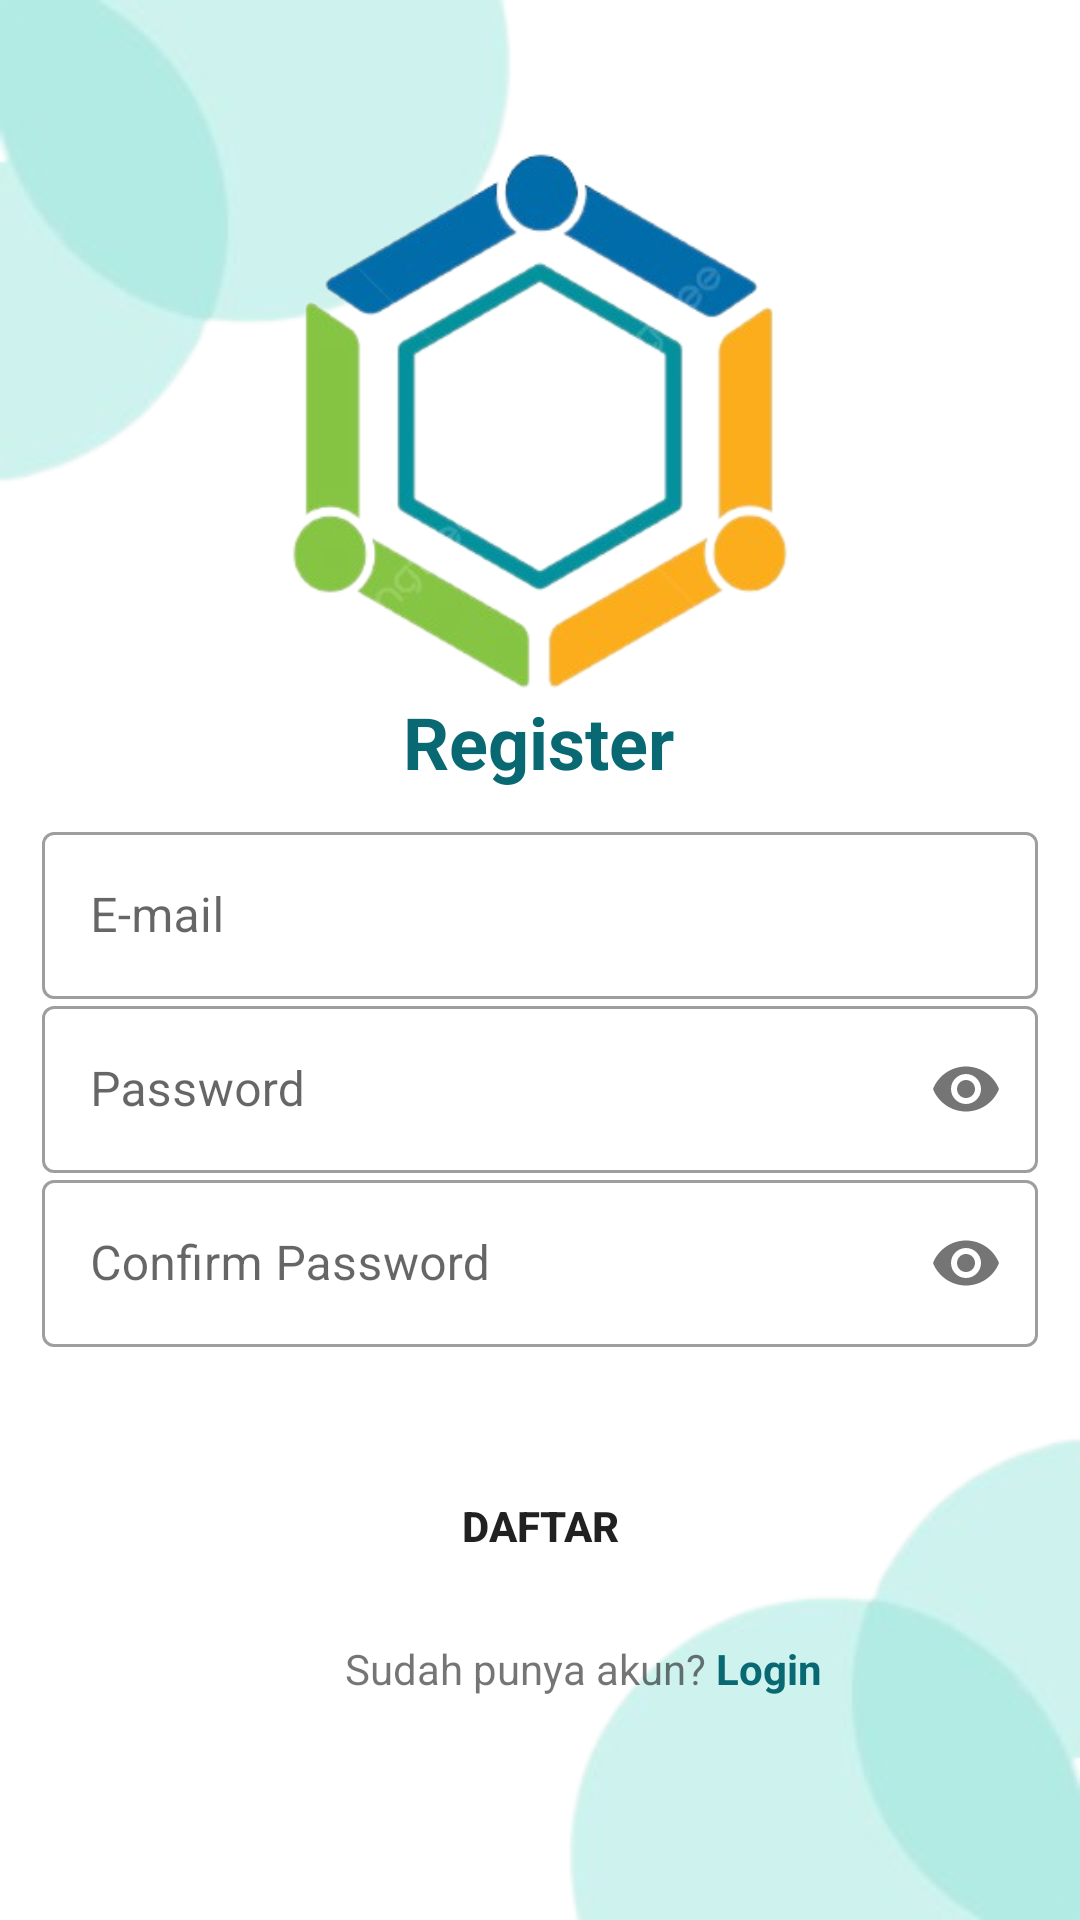

Write the Android layout XML for this screen, with the resource values it uses.
<!-- AndroidManifest.xml: application theme Theme.PekSos -->
<!-- res/layout/activity_register.xml -->
<?xml version="1.0" encoding="utf-8"?>
<androidx.constraintlayout.widget.ConstraintLayout xmlns:android="http://schemas.android.com/apk/res/android"
    xmlns:app="http://schemas.android.com/apk/res-auto"
    xmlns:tools="http://schemas.android.com/tools"
    android:layout_width="match_parent"
    android:layout_height="match_parent"
    tools:context=".RegisterAdmin">

    <androidx.appcompat.widget.AppCompatImageView
        android:layout_width="wrap_content"
        android:layout_height="wrap_content"
        app:layout_constraintStart_toStartOf="parent"
        app:layout_constraintTop_toTopOf="parent"
        app:srcCompat="@drawable/icon_bulat" />

    <androidx.appcompat.widget.AppCompatImageView
        android:id="@+id/appCompatImageView"
        android:layout_width="wrap_content"
        android:layout_height="wrap_content"
        android:rotation="180"
        app:layout_constraintBottom_toBottomOf="parent"
        app:layout_constraintEnd_toEndOf="parent"
        app:srcCompat="@drawable/icon_bulat" />

    <ImageView
        android:layout_width="match_parent"
        android:layout_height="300dp"
        android:src="@drawable/logo_peksos"
        app:layout_constraintEnd_toEndOf="parent"
        app:layout_constraintStart_toStartOf="parent"
        app:layout_constraintTop_toTopOf="parent" />

    <androidx.appcompat.widget.AppCompatTextView
        android:layout_width="wrap_content"
        android:layout_height="wrap_content"
        android:text="Register"
        android:textColor="@color/blue"
        android:textSize="24sp"
        android:textStyle="bold"
        app:layout_constraintBottom_toBottomOf="parent"
        app:layout_constraintEnd_toEndOf="parent"
        app:layout_constraintHorizontal_bias="0.498"
        app:layout_constraintStart_toStartOf="parent"
        app:layout_constraintTop_toTopOf="parent"
        app:layout_constraintVertical_bias="0.38" />

    <com.google.android.material.textfield.TextInputLayout
        android:id="@+id/layoutEmail"
        style="@style/Widget.MaterialComponents.TextInputLayout.OutlinedBox"
        android:layout_width="match_parent"
        android:layout_height="wrap_content"
        android:layout_marginLeft="14dp"
        android:layout_marginRight="14dp"
        app:layout_constraintBottom_toBottomOf="parent"
        app:layout_constraintEnd_toEndOf="parent"
        app:layout_constraintStart_toStartOf="parent"
        app:layout_constraintTop_toTopOf="parent"
        app:layout_constraintVertical_bias="0.47">

        <com.google.android.material.textfield.TextInputEditText
            android:id="@+id/etEmail"
            android:layout_width="match_parent"
            android:layout_height="wrap_content"
            android:hint="E-mail" />

    </com.google.android.material.textfield.TextInputLayout>


    <com.google.android.material.textfield.TextInputLayout
        android:id="@+id/layoutPassword"
        style="@style/Widget.MaterialComponents.TextInputLayout.OutlinedBox"
        android:layout_width="match_parent"
        android:layout_height="wrap_content"
        android:layout_marginLeft="14dp"
        android:layout_marginRight="14dp"
        app:layout_constraintBottom_toBottomOf="parent"
        app:layout_constraintEnd_toEndOf="parent"
        app:layout_constraintStart_toStartOf="parent"
        app:layout_constraintTop_toTopOf="parent"
        app:layout_constraintVertical_bias="0.57"
        app:passwordToggleEnabled="true">

        <com.google.android.material.textfield.TextInputEditText
            android:id="@+id/etPassword"
            android:layout_width="match_parent"
            android:layout_height="wrap_content"
            android:hint="Password"
            android:inputType="textPassword" />

    </com.google.android.material.textfield.TextInputLayout>

    <com.google.android.material.textfield.TextInputLayout
        android:id="@+id/layoutConfirmPassword"
        style="@style/Widget.MaterialComponents.TextInputLayout.OutlinedBox"
        android:layout_width="match_parent"
        android:layout_height="wrap_content"
        android:layout_marginLeft="14dp"
        android:layout_marginRight="14dp"
        app:layout_constraintBottom_toBottomOf="parent"
        app:layout_constraintEnd_toEndOf="parent"
        app:layout_constraintStart_toStartOf="parent"
        app:layout_constraintTop_toTopOf="parent"
        app:layout_constraintVertical_bias="0.67"
        app:passwordToggleEnabled="true">

        <com.google.android.material.textfield.TextInputEditText
            android:id="@+id/etConfirmPassword"
            android:layout_width="match_parent"
            android:layout_height="wrap_content"
            android:hint="Confirm Password"
            android:inputType="textPassword" />

    </com.google.android.material.textfield.TextInputLayout>

    <Button
        android:id="@+id/btnRegister"
        android:layout_width="match_parent"
        android:layout_height="wrap_content"
        android:layout_marginLeft="14dp"
        android:layout_marginRight="14dp"
        android:background="@drawable/button_white"
        android:text="Daftar"
        android:textStyle="bold"
        app:layout_constraintBottom_toBottomOf="parent"
        app:layout_constraintEnd_toEndOf="parent"
        app:layout_constraintStart_toStartOf="parent"
        app:layout_constraintTop_toBottomOf="@+id/layoutConfirmPassword"
        app:layout_constraintVertical_bias="0.25" />

    <TextView
        android:id="@+id/text"
        android:layout_width="wrap_content"
        android:layout_height="wrap_content"
        android:layout_marginLeft="115dp"
        android:text="Sudah punya akun? "
        app:layout_constraintBottom_toBottomOf="parent"
        app:layout_constraintEnd_toStartOf="@id/textView"
        app:layout_constraintStart_toStartOf="parent"
        app:layout_constraintTop_toBottomOf="@id/btnRegister"
        app:layout_constraintVertical_bias="0.16" />

    <TextView
        android:id="@+id/textView"
        android:layout_width="wrap_content"
        android:layout_height="wrap_content"
        android:text="Login"
        android:textColor="@color/blue"
        android:textStyle="bold"
        android:layout_marginEnd="115dp"
        app:layout_constraintBottom_toBottomOf="parent"
        app:layout_constraintStart_toEndOf="@id/text"
        app:layout_constraintTop_toBottomOf="@id/btnRegister"
        app:layout_constraintVertical_bias="0.16" />

</androidx.constraintlayout.widget.ConstraintLayout>
<!-- resources referenced by this layout -->
<resources>
  <color name="blue">#086972</color>
  <!-- drawable icon_bulat: png bitmap (drawable-v24, 11015 bytes) -->
  <!-- drawable logo_peksos: png bitmap (drawable, 76270 bytes) -->
  <style name="Theme.PekSos" parent="Theme.MaterialComponents.DayNight.DarkActionBar">
          
          <item name="colorPrimary">@color/purple_500</item>
          <item name="colorPrimaryVariant">@color/purple_700</item>
          <item name="colorOnPrimary">@color/white</item>
          
          <item name="colorSecondary">@color/teal_200</item>
          <item name="colorSecondaryVariant">@color/teal_700</item>
          <item name="colorOnSecondary">@color/black</item>
          
          <item name="android:statusBarColor">?attr/colorPrimaryVariant</item>
          
      </style>
  <color name="purple_500">#FF6200EE</color>
  <color name="purple_700">#FF3700B3</color>
  <color name="white">#FFFFFFFF</color>
  <color name="teal_200">#FF03DAC5</color>
  <color name="teal_700">#FF018786</color>
  <color name="black">#FF000000</color>
</resources>
